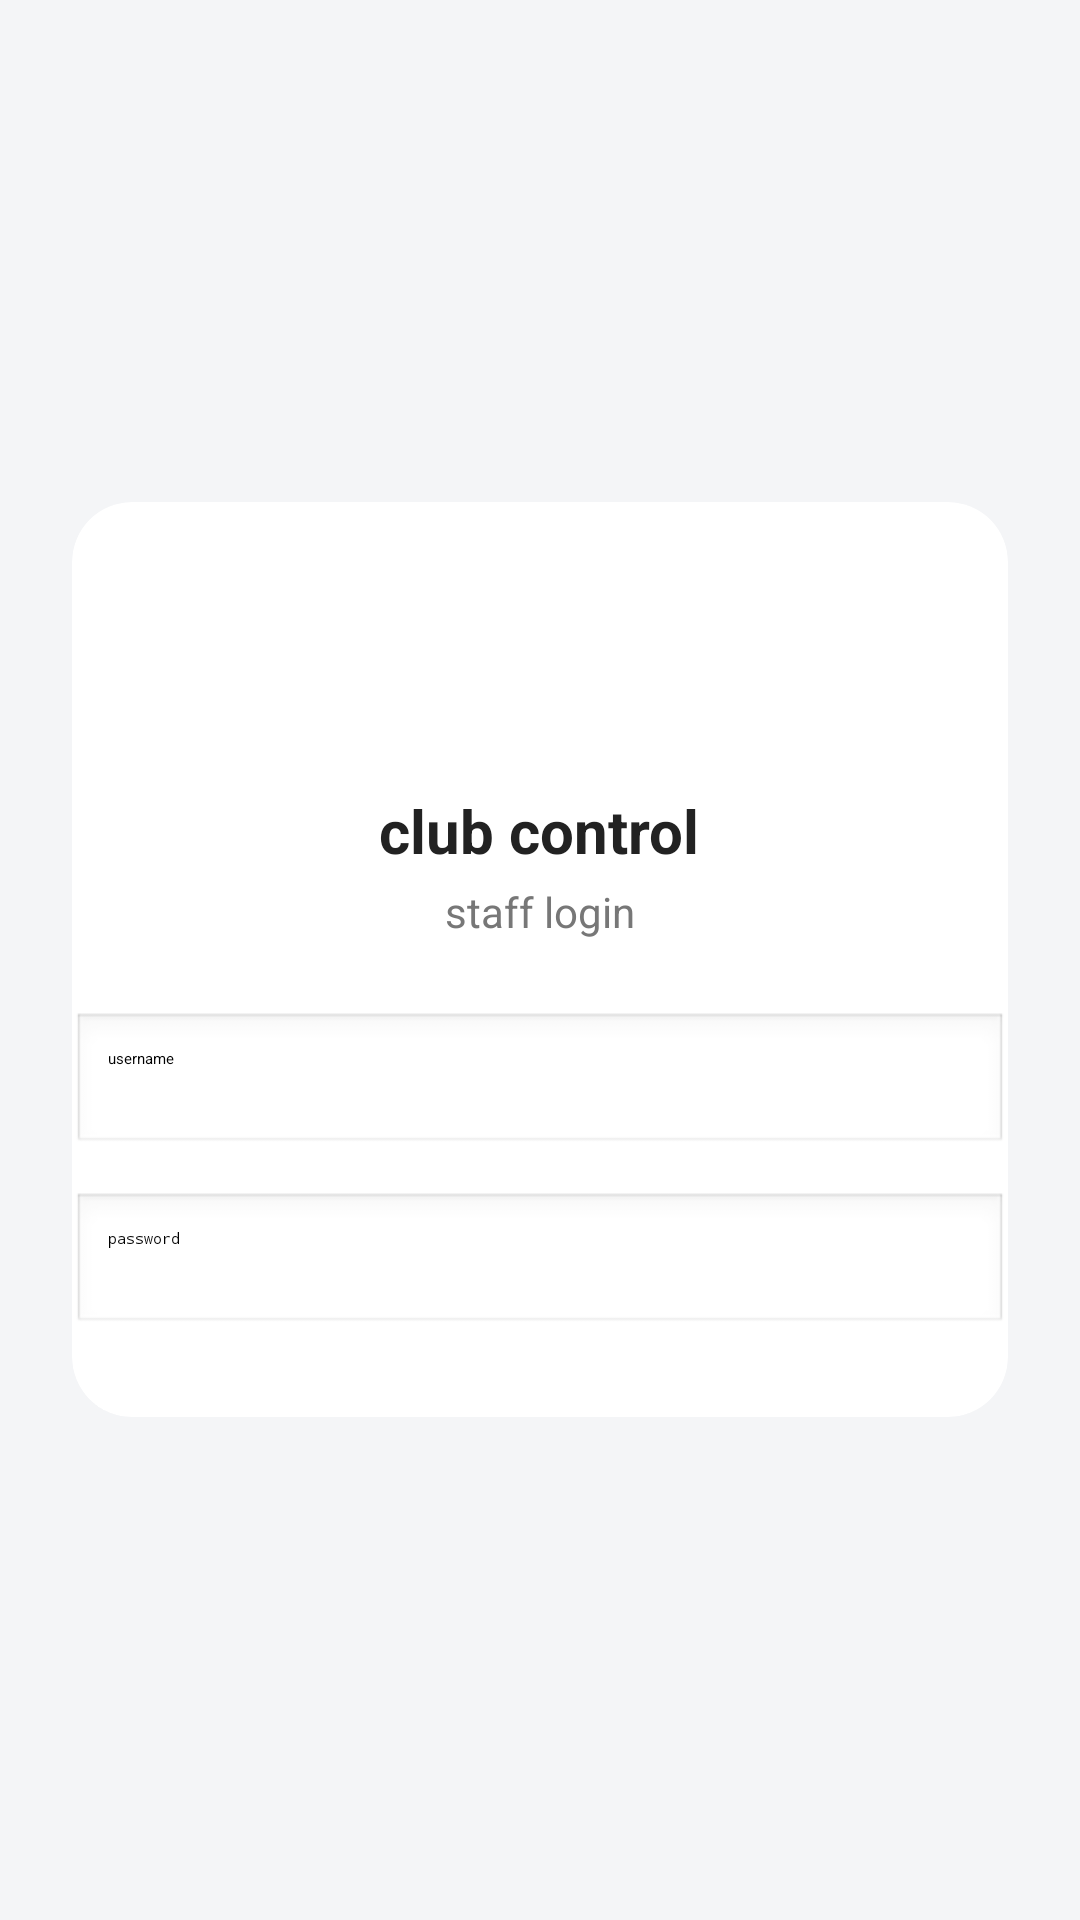

Android layout source for this screen:
<!-- AndroidManifest.xml: application theme Theme.COMP3074UIWireframe -->
<!-- res/layout/activity_login.xml -->
<?xml version="1.0" encoding="utf-8"?>
<LinearLayout xmlns:android="http://schemas.android.com/apk/res/android"
    android:orientation="vertical"
    android:gravity="center"
    android:padding="24dp"
    android:background="#F4F5F7"
    android:layout_width="match_parent"
    android:layout_height="match_parent">

    <androidx.cardview.widget.CardView
        android:layout_width="match_parent"
        android:layout_height="wrap_content"
        android:elevation="6dp"
        android:backgroundTint="#FFFFFF"
        app:cardCornerRadius="20dp"
        xmlns:app="http://schemas.android.com/apk/res-auto"
        android:padding="24dp">

        <LinearLayout
            android:layout_width="match_parent"
            android:layout_height="wrap_content"
            android:orientation="vertical"
            android:gravity="center_horizontal">

            <ImageView
                android:layout_width="80dp"
                android:layout_height="80dp"
                android:src="@mipmap/ic_launcher_round"
                android:contentDescription="logo" />

            <TextView
                android:text="club control"
                android:layout_marginTop="16dp"
                android:textSize="20sp"
                android:textStyle="bold"
                android:textColor="#222222"
                android:layout_width="wrap_content"
                android:layout_height="wrap_content" />

            <TextView
                android:text="staff login"
                android:layout_width="wrap_content"
                android:layout_height="wrap_content"
                android:textColor="#777777"
                android:textSize="14sp"
                android:layout_marginTop="4dp" />

            <EditText
                android:id="@+id/usernameInput"
                android:hint="username"
                android:layout_marginTop="24dp"
                android:layout_width="match_parent"
                android:layout_height="wrap_content"
                android:padding="12dp"
                android:background="@android:drawable/edit_text" />

            <EditText
                android:id="@+id/passwordInput"
                android:hint="password"
                android:inputType="textPassword"
                android:layout_marginTop="12dp"
                android:layout_width="match_parent"
                android:layout_height="wrap_content"
                android:padding="12dp"
                android:background="@android:drawable/edit_text" />

            <Button
                android:id="@+id/loginButton"
                android:text="login"
                android:layout_marginTop="20dp"
                android:layout_width="match_parent"
                android:layout_height="wrap_content"
                android:backgroundTint="#2196F3"
                android:textColor="#FFFFFF"
                android:textAllCaps="false" />

        </LinearLayout>
    </androidx.cardview.widget.CardView>
</LinearLayout>
<!-- resources referenced by this layout -->
<resources>

</resources>
